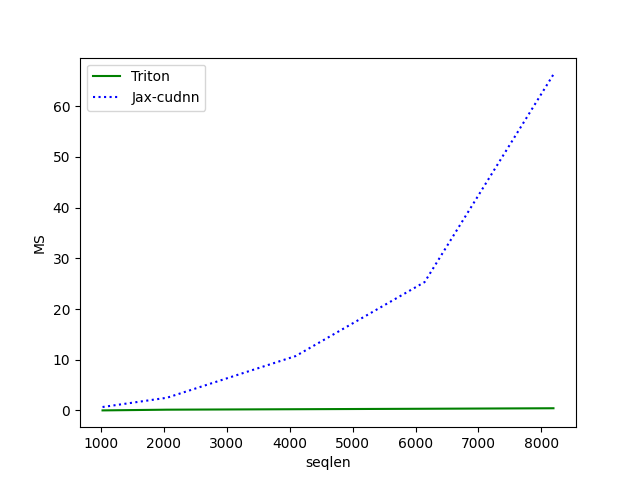

Data behind this chart, as committed beside it:
seqlen, Triton, Jax-cudnn
1024, 0.001316, 0.6706
2048, 0.1429, 2.498
4096, 0.2344, 10.73
6144, 0.3248, 25.31
8192, 0.4246, 66.27
